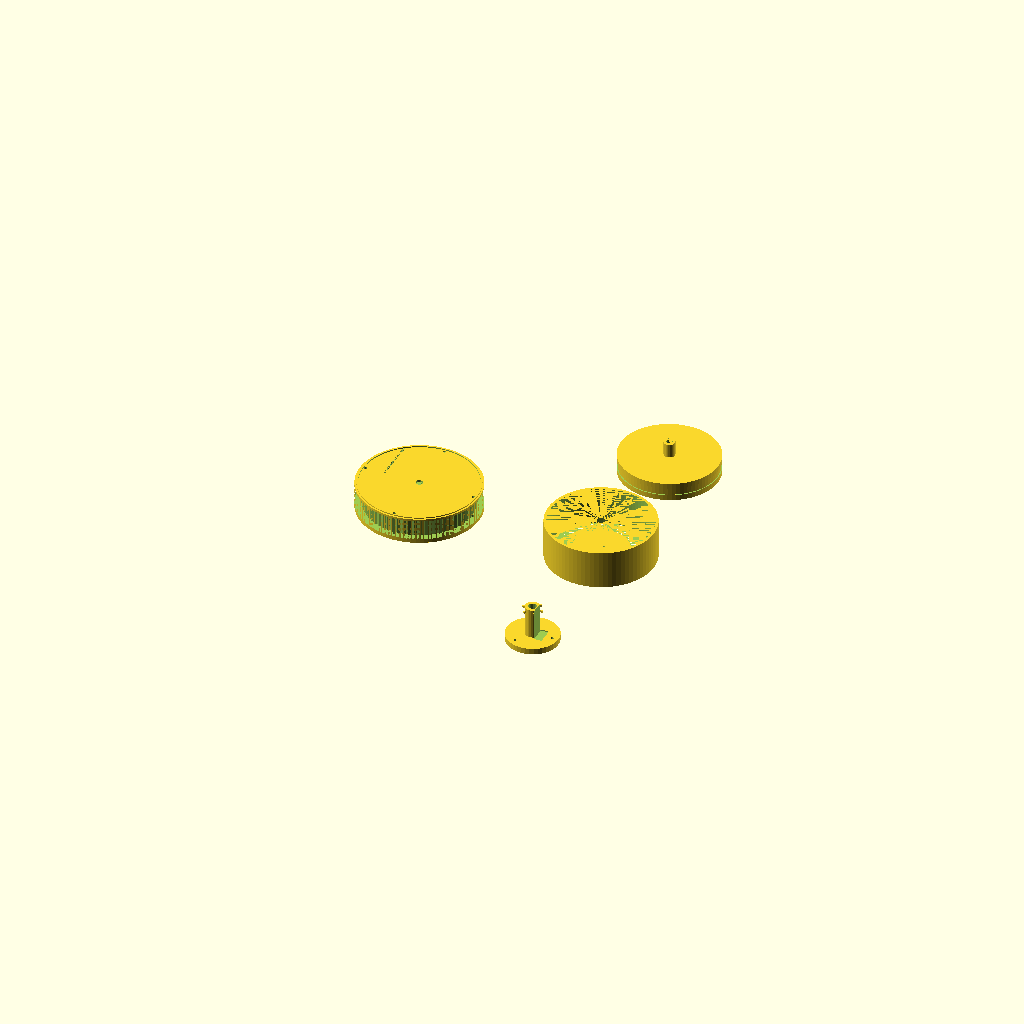
Cell 1 — every parameter at its default value.
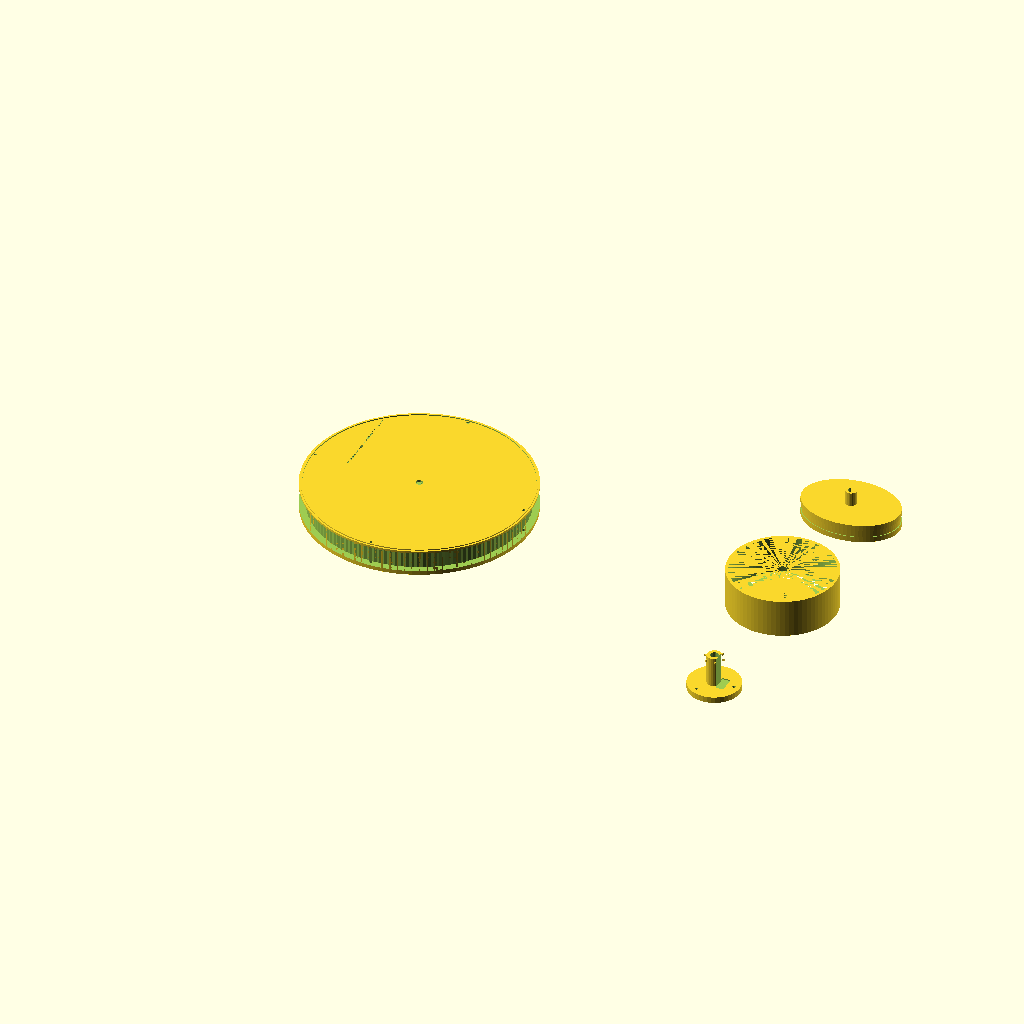
Cell 2 — CIRC_T set to 128, the other parameters unchanged.
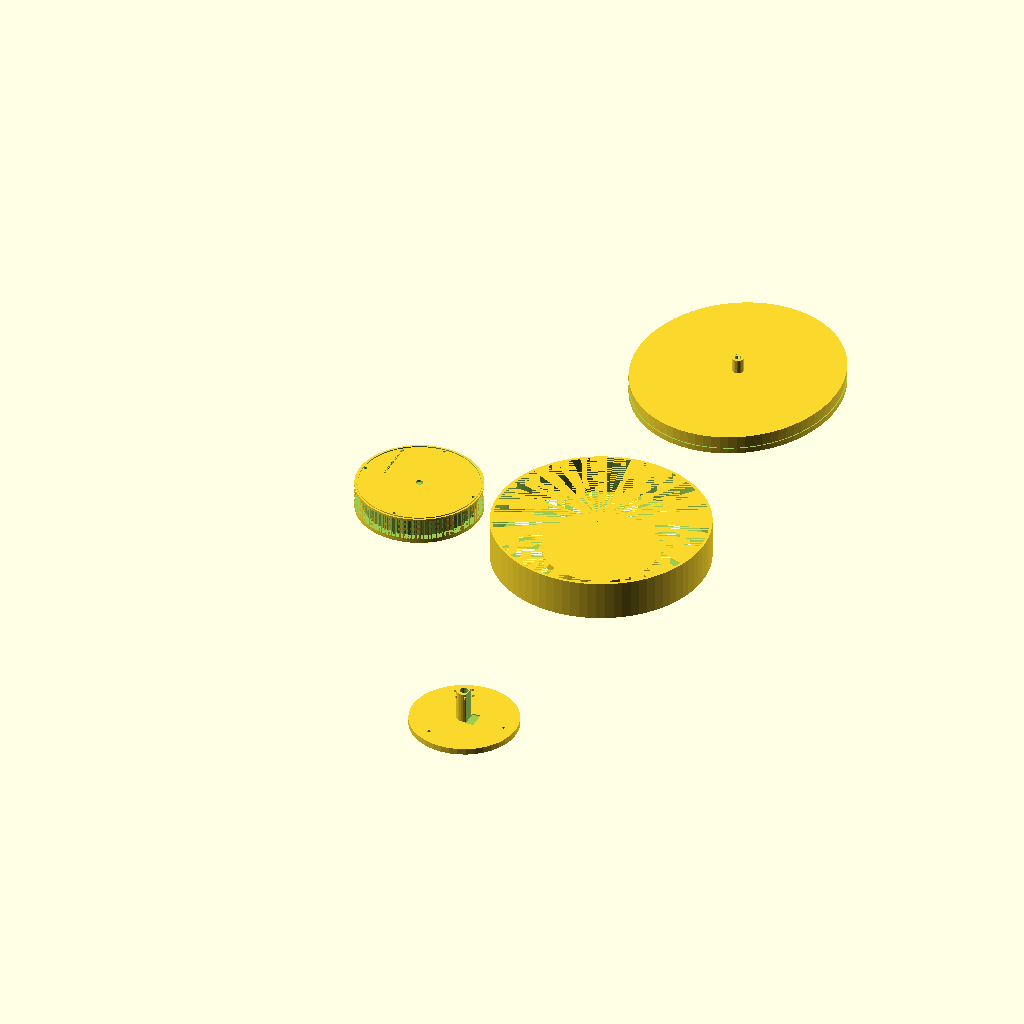
Cell 3 — FLEX_T set to 124, the other parameters unchanged.
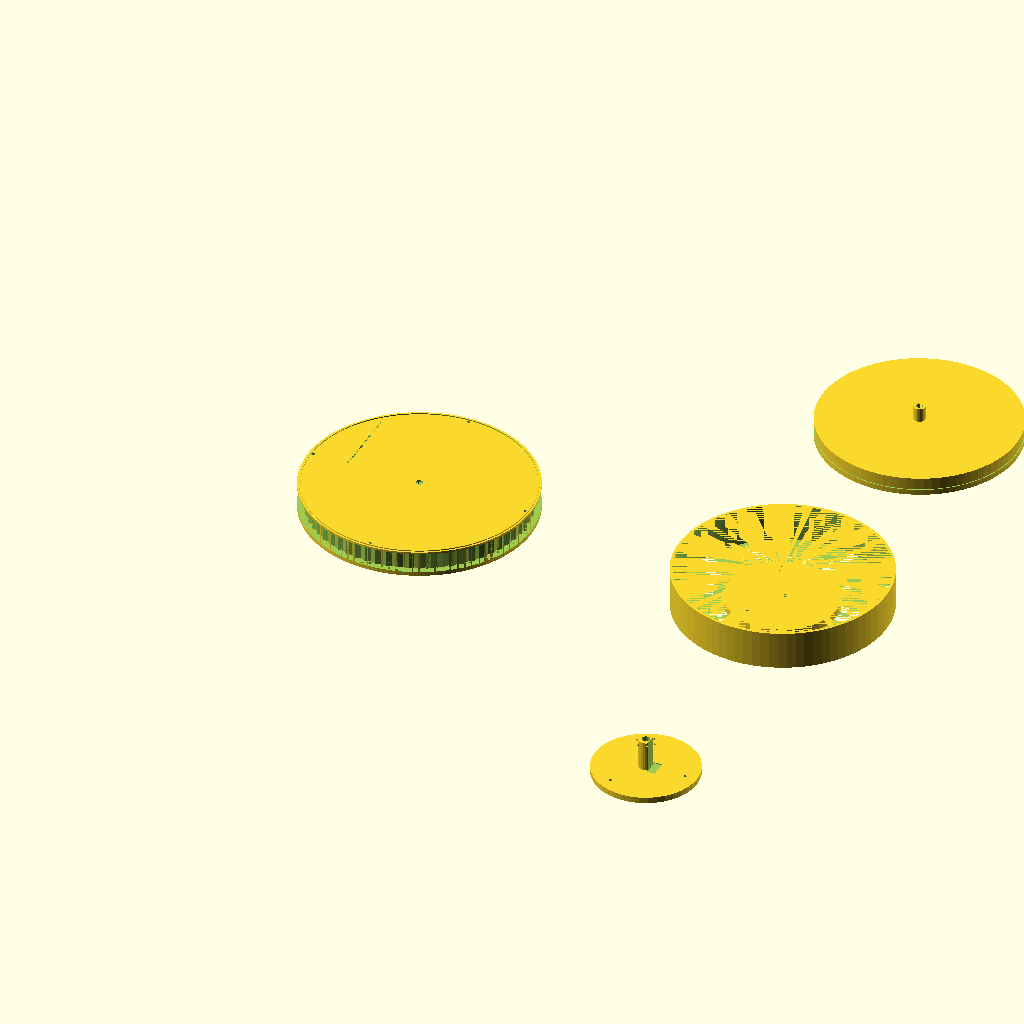
Cell 4: MOD = 3.2 (everything else at default).
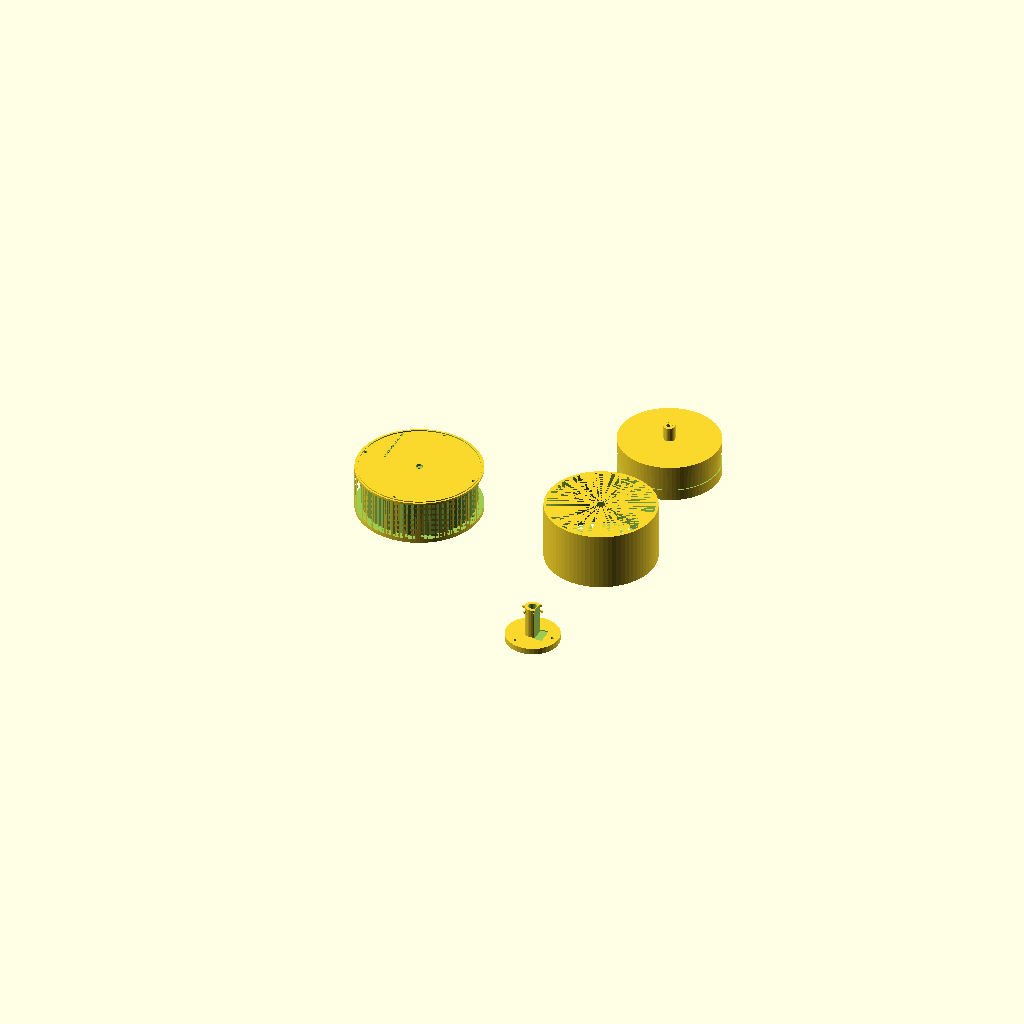
Cell 5 — THICK set to 36, the other parameters unchanged.
One fixed orthographic camera (rotation 55°, 0°, 25°; colour scheme Cornfield) for every cell.
Source of the model, models/mechanical/harmonic_drive.scad:
// Harmonic Drive (Strain Wave Gear) — Printable Display/Demo Model
// One of the most sophisticated gear systems: used in robotics, NASA rovers, satellite dishes
// Gear ratio = Flex_teeth / (Circ_teeth - Flex_teeth)
// With 62/64: ratio = 62/2 = 31:1 in a package 80mm across
// DUAL COLOR: circular spline housing (body dark) | flex spline + wave gen (accent)
// PLA 0.15mm, 5 walls, 30% gyroid — precise tolerances critical
// Flex spline must print at 0.15mm only; elliptical cam needs 0.35mm clearance

$fn = 80;

// ── Gear parameters ───────────────────────────────────────
CIRC_T   = 64;    // Circular spline teeth (rigid ring gear)
FLEX_T   = 62;    // Flex spline teeth (CIRC - 2, always)
MOD      = 1.6;   // Module (smaller = finer ratio possible)
PA       = 20;    // Pressure angle (degrees)
THICK    = 18;    // Axial face width
WALL     = 3.5;
AXLE_IN  = 6.2;   // Input shaft (M6) — wave generator driven
AXLE_OUT = 8.2;   // Output shaft (M8) — flex spline output
FLEX_CLR = 0.35;  // Critical: ellipse → circular flex clearance

// ── Derived geometry ──────────────────────────────────────
CIRC_PD = CIRC_T * MOD;
FLEX_PD = FLEX_T * MOD;
ECCENTRICITY = (CIRC_PD - FLEX_PD) / (2 * 3.14159);  // ellipse semi-major - semi-minor

// ── Gear profile (simplified tooth) ──────────────────────
module ext_gear_profile(n, mod, h) {
    pitch_r = n*mod/2;
    outer_r = pitch_r + mod;
    root_r  = pitch_r - mod*1.25;
    tooth_a = 360/n;
    linear_extrude(h)
        union() {
            circle(r=root_r, $fn=max(80,n*4));
            for(i=[0:n-1]) rotate([0,0,i*tooth_a])
                hull() {
                    rotate([0,0,-6]) translate([pitch_r,0]) circle(r=mod*0.42,$fn=6);
                    rotate([0,0, 6]) translate([pitch_r,0]) circle(r=mod*0.42,$fn=6);
                    translate([outer_r,0]) circle(r=mod*0.24,$fn=6);
                }
        }
}

module int_gear_profile(n, mod, od, h) {
    pitch_r = n*mod/2;
    outer_r = pitch_r + mod*1.2;
    tooth_a = 360/n;
    linear_extrude(h)
        difference() {
            circle(r=od/2, $fn=max(80,n*4));
            union() {
                circle(r=pitch_r - mod, $fn=max(80,n*4));
                for(i=[0:n-1]) rotate([0,0,i*tooth_a+180/n])
                    hull() {
                        rotate([0,0,-5]) translate([pitch_r,0]) circle(r=mod*0.4,$fn=6);
                        rotate([0,0, 5]) translate([pitch_r,0]) circle(r=mod*0.4,$fn=6);
                        translate([outer_r,0]) circle(r=mod*0.22,$fn=6);
                    }
            }
        }
}

// ── 1. CIRCULAR SPLINE (rigid housing ring gear) ──────────
module circular_spline() {
    OD = CIRC_PD + WALL*4 + MOD*2;
    difference() {
        union() {
            // Outer housing disc
            cylinder(d=OD, h=THICK+8, $fn=100);
            // Output flange (bottom)
            translate([0,0,-8])
                cylinder(d=OD*0.75, h=8, $fn=80);
        }
        // Internal ring gear bore
        translate([0,0,4])
            int_gear_profile(CIRC_T, MOD, OD, THICK+2);
        // Input bore (through-hole for shaft)
        cylinder(d=AXLE_IN+1, h=THICK+18, $fn=16);
        // Output bore (flex spline cup bottom)
        translate([0,0,-9]) cylinder(d=AXLE_OUT, h=10, $fn=16);
        // Viewing cutout (shows gear mesh inside)
        rotate([0,0,45])
            translate([0,-OD/2-1,THICK*0.2])
                rotate([90,0,0])
                    scale([0.7,0.6,1])
                        cylinder(d=OD*0.55, h=OD, $fn=40);
        // Mounting holes (M3, 4x)
        for(a=[0,90,180,270])
            rotate([0,0,a]) translate([OD/2-WALL*1.5, 0, -9])
                cylinder(d=3.2, h=THICK+18, $fn=10);
        // Label
        translate([-(CIRC_PD/2)*0.72, 0, THICK+6])
            rotate([90,0,90])
                linear_extrude(2)
                    text(str("HARMONIC ", CIRC_T, ":", FLEX_T, " = 31:1"), size=4.8, $fn=4);
    }
    // Tooth count ring (exterior)
    translate([0,0,THICK+6])
        difference() {
            cylinder(d=OD-WALL, h=3, $fn=100);
            cylinder(d=OD-WALL-3, h=4, $fn=100);
        }
}

// ── 2. FLEX SPLINE (thin cup with external teeth — the magic part) ─────
// In reality this would be thin metal — we print slightly thicker
FLEX_WALL = 1.8;  // Thin wall (critical for "flex" behavior demo)

module flex_spline() {
    // Cup body (thin-walled cylinder)
    difference() {
        union() {
            // Cylindrical cup body
            cylinder(d=FLEX_PD+MOD*2+FLEX_WALL*2, h=THICK+20, $fn=80);
            // External gear teeth (only on the top portion)
            translate([0,0,15])
                ext_gear_profile(FLEX_T, MOD, THICK+2);
        }
        // Hollow interior (thin wall)
        cylinder(d=FLEX_PD+MOD*2-FLEX_WALL, h=THICK+20, $fn=80);
        // Output shaft bore
        cylinder(d=AXLE_OUT, h=THICK+22, $fn=16);
        // Mounting cross-holes (cup bottom attachment)
        for(a=[0,120,240])
            rotate([0,0,a]) translate([FLEX_PD*0.2, 0, 2])
                cylinder(d=3.2, h=10, $fn=10);
    }
    // Cup bottom / output flange
    difference() {
        cylinder(d=FLEX_PD*0.55, h=8, $fn=40);
        cylinder(d=AXLE_OUT, h=9, $fn=16);
        for(a=[0,120,240])
            rotate([0,0,a]) translate([FLEX_PD*0.2, 0, 2])
                cylinder(d=3.2, h=8, $fn=10);
    }
}

// ── 3. WAVE GENERATOR (elliptical cam + outer race) ───────
// The ellipse deforms the flex spline, engaging teeth at 2 points 180° apart
ELLIPSE_A = FLEX_PD/2 - MOD*0.5;                    // semi-major
ELLIPSE_B = ELLIPSE_A - ECCENTRICITY * 0.8 - FLEX_CLR; // semi-minor

module wave_generator() {
    // Elliptical cam body
    difference() {
        union() {
            // Elliptical cam (the heart of harmonic drive)
            scale([1, ELLIPSE_B/ELLIPSE_A, 1])
                cylinder(d=ELLIPSE_A*2, h=THICK, $fn=80);
            // Input shaft stub
            translate([0,0,THICK])
                cylinder(d=AXLE_IN*1.8, h=14, $fn=24);
            translate([0,0,-14])
                cylinder(d=AXLE_IN*1.8, h=14, $fn=24);
        }
        // Input bore
        cylinder(d=AXLE_IN, h=THICK+30, $fn=16);
        translate([0,0,-15]) cylinder(d=AXLE_IN, h=16, $fn=16);
        // Ball bearing race groove (outer surface)
        translate([0,0,THICK*0.3])
            scale([1, ELLIPSE_B/ELLIPSE_A, 1])
                difference() {
                    cylinder(d=ELLIPSE_A*2+1, h=THICK*0.4, $fn=80);
                    cylinder(d=ELLIPSE_A*2-2, h=THICK*0.4+1, $fn=80);
                }
        // Keyway
        translate([-AXLE_IN/2, AXLE_IN*0.45, -16])
            cube([AXLE_IN, AXLE_IN*0.6, THICK+32]);
    }
    // Bearing balls (visual — 18 balls in race)
    translate([0,0,THICK*0.5]) for(i=[0:17]) {
        ang = i*20;
        bx = cos(ang)*ELLIPSE_A*0.92;
        by = sin(ang)*(ELLIPSE_B*0.92);
        translate([bx,by,0]) sphere(d=2.8, $fn=8);
    }
}

// ── 4. OUTPUT CROSS SHAFT ─────────────────────────────────
module output_shaft() {
    difference() {
        union() {
            // Flange that bolts to flex spline cup
            cylinder(d=FLEX_PD*0.52, h=6, $fn=40);
            // Shaft
            translate([0,0,6]) cylinder(d=AXLE_OUT*1.8, h=30, $fn=24);
        }
        cylinder(d=AXLE_OUT, h=38, $fn=16);
        // Mounting holes (match flex spline)
        for(a=[0,120,240])
            rotate([0,0,a]) translate([FLEX_PD*0.2, 0, 0])
                cylinder(d=3.2, h=8, $fn=10);
        // D-flat
        translate([AXLE_OUT*0.55, -AXLE_OUT, 5])
            cube([AXLE_OUT, AXLE_OUT*2, 32]);
    }
    // Output indication marks
    for(i=[0:5]) rotate([0,0,i*60]) translate([AXLE_OUT, -0.6, 32])
        cube([2, 1.2, 2]);
}

// ── ASSEMBLY LAYOUT ───────────────────────────────────────
// Color 1 (dark): circular spline housing
circular_spline();

// Color 2 (accent): flex spline + wave generator + output shaft (exploded right)
translate([CIRC_PD*1.8, 0, 0]) {
    flex_spline();
    translate([0, FLEX_PD*1.5, 0]) wave_generator();
    translate([0, -FLEX_PD*1.5, 0]) output_shaft();
}
Parameter table extracted from the source (name, type, default, range or options):
CIRC_T: number, default 64
FLEX_T: number, default 62
MOD: number, default 1.6
PA: number, default 20
THICK: number, default 18
WALL: number, default 3.5
AXLE_IN: number, default 6.2
AXLE_OUT: number, default 8.2
FLEX_CLR: number, default 0.35
